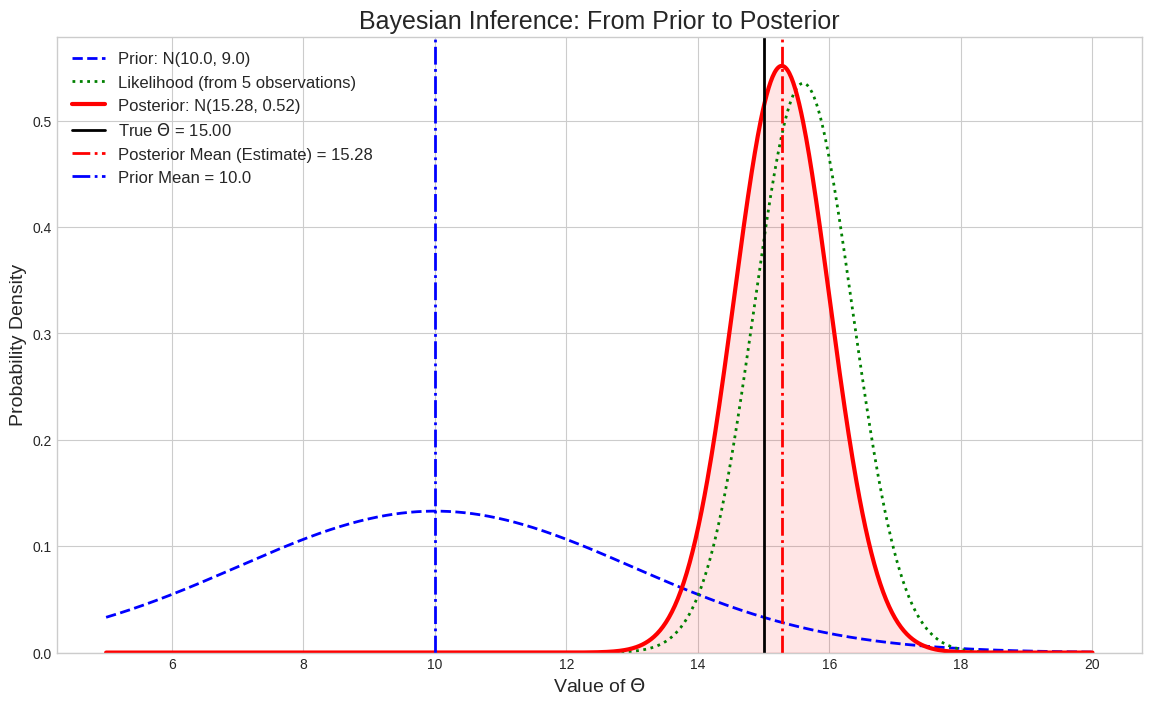

Python code for this plot:
import numpy as np
import matplotlib.pyplot as plt
from scipy.stats import norm

# --- 1. 参数设定 ---
# a) 先验分布 Theta ~ N(x0, sigma0_sq) 的参数
# 这是我们开始观测前的初始信念
x0 = 10.0          # 先验均值 (我们最初猜测 Theta 在10附近)
sigma0_sq = 9.0    # 先验方差 (我们对猜测很不确定，方差较大)

# b) 噪声 W_i ~ N(0, sigma_i_sq) 的参数
# 代表了每次观测的不确定性或测量误差
# 我们进行5次观测，每次的测量精度可能不同
sigma_i_sq_list = np.array([2.0, 5.0, 1.5, 3.0, 10.0])
n = len(sigma_i_sq_list)

# c) 设定一个用于模拟的真实 Theta 值
# 在现实中这是我们永远无法知道的未知数，这里仅用于生成模拟数据
theta_true = 15.0

print(f"--- 初始设定 ---")
print(f"先验分布: N(mean={x0}, variance={sigma0_sq})")
print(f"真实Theta (待估计): {theta_true}")
print(f"将进行 {n} 次观测，其噪声方差分别为: {sigma_i_sq_list}\n")


# --- 2. 模拟生成观测数据 ---
# 根据模型 X_i = Theta + W_i 生成数据
# np.random.normal 使用标准差，所以需要对访查进行开方
observations_x = np.zeros(n)
for i in range(n):
    noise_w = np.random.normal(0, np.sqrt(sigma_i_sq_list[i]))
    observations_x[i] = theta_true + noise_w

print(f"--- 模拟观测 ---")
print(f"生成的 {n} 个观测数据 X = {np.round(observations_x, 2)}\n")


# --- 3. 求解 b) 题: 计算后验分布 ---
# 这个过程完全基于我们在b)题推导出的公式

# a) 计算后验方差 (Posterior Variance)
# 后验精度 = 先验精度 + 所有似然的精度之和
# 精度是方差的倒数
inv_sigma_post_sq = (1/sigma0_sq) + np.sum(1/sigma_i_sq_list)
sigma_post_sq = 1 / inv_sigma_post_sq

# b) 计算后验均值 (Posterior Mean)
# mu_post = sigma_post^2 * (x0/sigma0^2 + sum(xi/sigma_i^2))
term_prior = x0 / sigma0_sq
term_likelihood = np.sum(observations_x / sigma_i_sq_list)
mu_post = sigma_post_sq * (term_prior + term_likelihood)

print(f"--- b) 后验分布结果 ---")
print(f"后验分布为: N(mean={mu_post:.4f}, variance={sigma_post_sq:.4f})\n")


# --- 4. 求解 c) 题: MMSE 和 MAP 估计 ---
# a) MMSE 估计是后验分布的均值
theta_hat_mmse = mu_post

# b) MAP 估计是后验分布的峰值点
# 因为后验是高斯分布，所以其峰值点就是均值
theta_hat_map = mu_post

print(f"--- c) 估计结果 ---")
print(f"MMSE 估计值: {theta_hat_mmse:.4f}")
print(f"MAP 估计值: {theta_hat_map:.4f}")
print("结论: 两者相等，因为后验分布是高斯分布，其均值和峰值（众数）相同。\n")


# --- 5. 求解 d) 题: 均方误差 (MSE) ---
# a) MMSE估计的MSE就是后验分布的方差
mse = sigma_post_sq
print(f"--- d) 均方误差(MSE) ---")
print(f"通用情况下的MSE (即后验方差): {mse:.4f}")

# b) 所有方差相等的特殊情况
sigma_sq_special = 4.0 # 假设所有方差都等于4
mse_special_case = sigma_sq_special / (n + 1)
print(f"假设所有方差均为{sigma_sq_special}, MSE应为 {sigma_sq_special}/({n}+1) = {mse_special_case:.4f}\n")


# --- 6. 可视化结果 ---
plt.style.use('seaborn-v0_8-whitegrid')
fig, ax = plt.subplots(figsize=(14, 8))

# a) 绘制分布曲线
x_range = np.linspace(5, 20, 1000)
prior_pdf = norm.pdf(x_range, x0, np.sqrt(sigma0_sq))
posterior_pdf = norm.pdf(x_range, mu_post, np.sqrt(sigma_post_sq))

# 计算并绘制联合似然函数(作为theta的函数)
# L(theta) 正比于 exp(-0.5 * sum((xi-theta)^2/sigma_i^2))
log_likelihood = np.zeros_like(x_range)
for x_i, var_i in zip(observations_x, sigma_i_sq_list):
    log_likelihood += norm.logpdf(x_i, x_range, np.sqrt(var_i))
# 将对数似然转换为似然并归一化以便于绘图
likelihood_pdf = np.exp(log_likelihood)
likelihood_pdf /= np.trapz(likelihood_pdf, x_range) # 归一化

ax.plot(x_range, prior_pdf, 'b--', label=f'Prior: N({x0:.1f}, {sigma0_sq:.1f})', lw=2)
ax.plot(x_range, likelihood_pdf, 'g:', label=f'Likelihood (from {n} observations)', lw=2)
ax.plot(x_range, posterior_pdf, 'r-', label=f'Posterior: N({mu_post:.2f}, {sigma_post_sq:.2f})', lw=3)
ax.fill_between(x_range, posterior_pdf, color='red', alpha=0.1)


# b) 绘制关键的数值点
ax.axvline(theta_true, color='k', linestyle='-', label=f'True $\Theta$ = {theta_true:.2f}', lw=2)
ax.axvline(mu_post, color='r', linestyle='-.', label=f'Posterior Mean (Estimate) = {mu_post:.2f}', lw=2)
ax.axvline(x0, color='b', linestyle='-.', label=f'Prior Mean = {x0:.1f}', lw=2)

# c) 美化图表
ax.set_title('Bayesian Inference: From Prior to Posterior', fontsize=18)
ax.set_xlabel('Value of $\Theta$', fontsize=14)
ax.set_ylabel('Probability Density', fontsize=14)
ax.legend(fontsize=12)
ax.set_ylim(bottom=0)
plt.show()